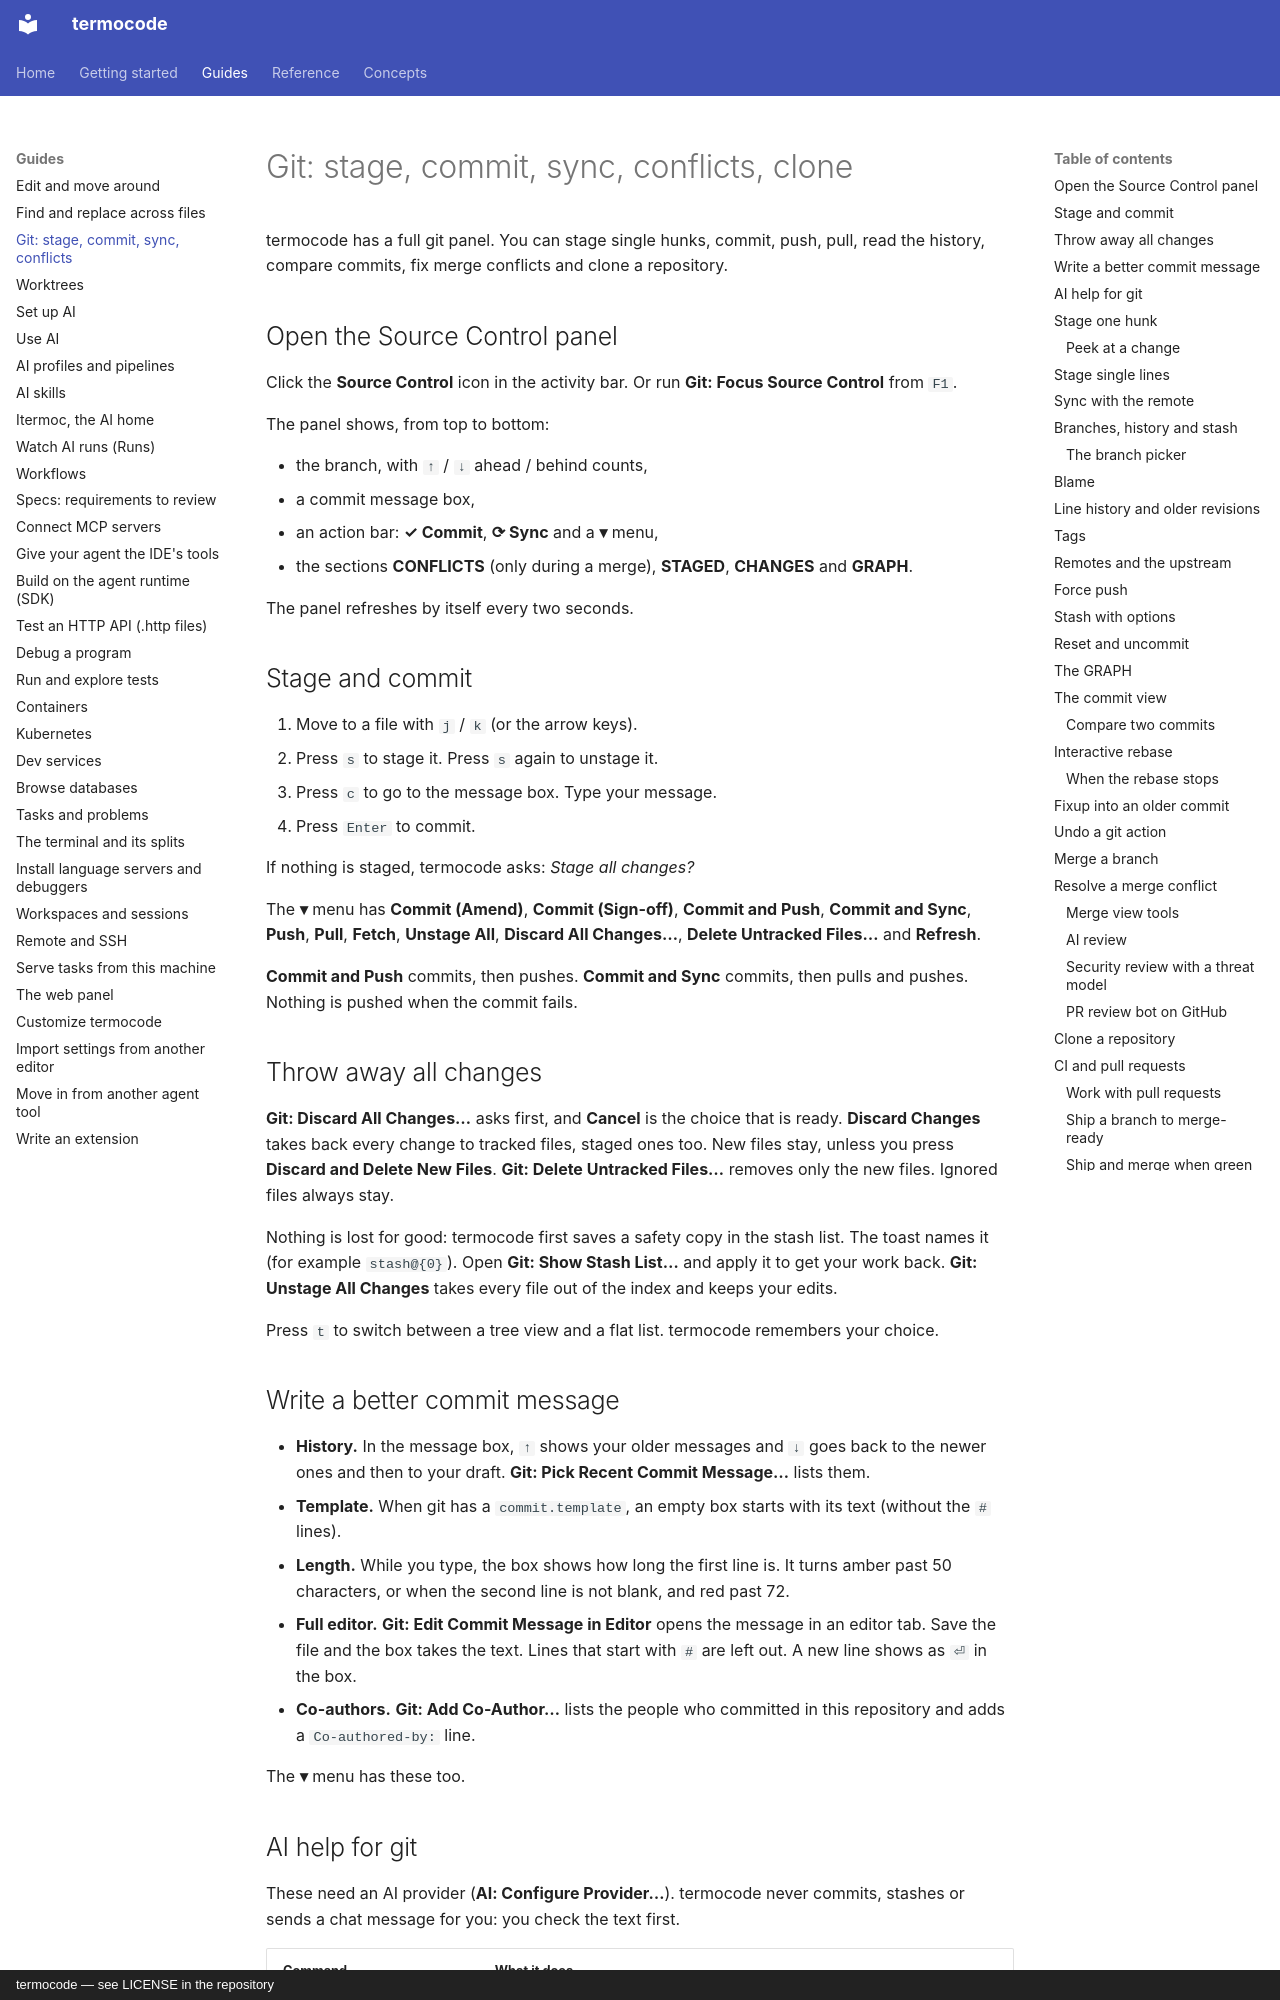

repository: amin-jalali/termocode · page: guides/git/index.html · generator: mkdocs · copyright: termocode — see LICENSE in the repository

# Git: stage, commit, sync, conflicts, clone

termocode has a full git panel. You can stage single hunks, commit, push,
pull, read the history, compare commits, fix merge conflicts and clone a
repository.

## Open the Source Control panel

Click the **Source Control** icon in the activity bar. Or run
**Git: Focus Source Control** from `F1`.

The panel shows, from top to bottom:

- the branch, with `↑` / `↓` ahead / behind counts,
- a commit message box,
- an action bar: **✓ Commit**, **⟳ Sync** and a **▾** menu,
- the sections **CONFLICTS** (only during a merge), **STAGED**, **CHANGES**
  and **GRAPH**.

The panel refreshes by itself every two seconds.

## Stage and commit

1. Move to a file with `j` / `k` (or the arrow keys).
2. Press `s` to stage it. Press `s` again to unstage it.
3. Press `c` to go to the message box. Type your message.
4. Press `Enter` to commit.

If nothing is staged, termocode asks: *Stage all changes?*

The **▾** menu has **Commit (Amend)**, **Commit (Sign-off)**, **Commit and
Push**, **Commit and Sync**, **Push**, **Pull**, **Fetch**, **Unstage All**,
**Discard All Changes…**, **Delete Untracked Files…** and **Refresh**.

**Commit and Push** commits, then pushes. **Commit and Sync** commits, then
pulls and pushes. Nothing is pushed when the commit fails.

## Throw away all changes

**Git: Discard All Changes…** asks first, and **Cancel** is the choice that
is ready. **Discard Changes** takes back every change to tracked files,
staged ones too. New files stay, unless you press **Discard and Delete New
Files**. **Git: Delete Untracked Files…** removes only the new files.
Ignored files always stay.

Nothing is lost for good: termocode first saves a safety copy in the stash
list. The toast names it (for example `stash@{0}`). Open **Git: Show Stash
List…** and apply it to get your work back. **Git: Unstage All Changes**
takes every file out of the index and keeps your edits.

Press `t` to switch between a tree view and a flat list. termocode remembers
your choice.

## Write a better commit message

- **History.** In the message box, `↑` shows your older messages and `↓`
  goes back to the newer ones and then to your draft. **Git: Pick Recent
  Commit Message…** lists them.
- **Template.** When git has a `commit.template`, an empty box starts with
  its text (without the `#` lines).
- **Length.** While you type, the box shows how long the first line is. It
  turns amber past 50 characters, or when the second line is not blank, and
  red past 72.
- **Full editor.** **Git: Edit Commit Message in Editor** opens the message
  in an editor tab. Save the file and the box takes the text. Lines that
  start with `#` are left out. A new line shows as `⏎` in the box.
- **Co-authors.** **Git: Add Co-Author…** lists the people who committed in
  this repository and adds a `Co-authored-by:` line.

The **▾** menu has these too.
